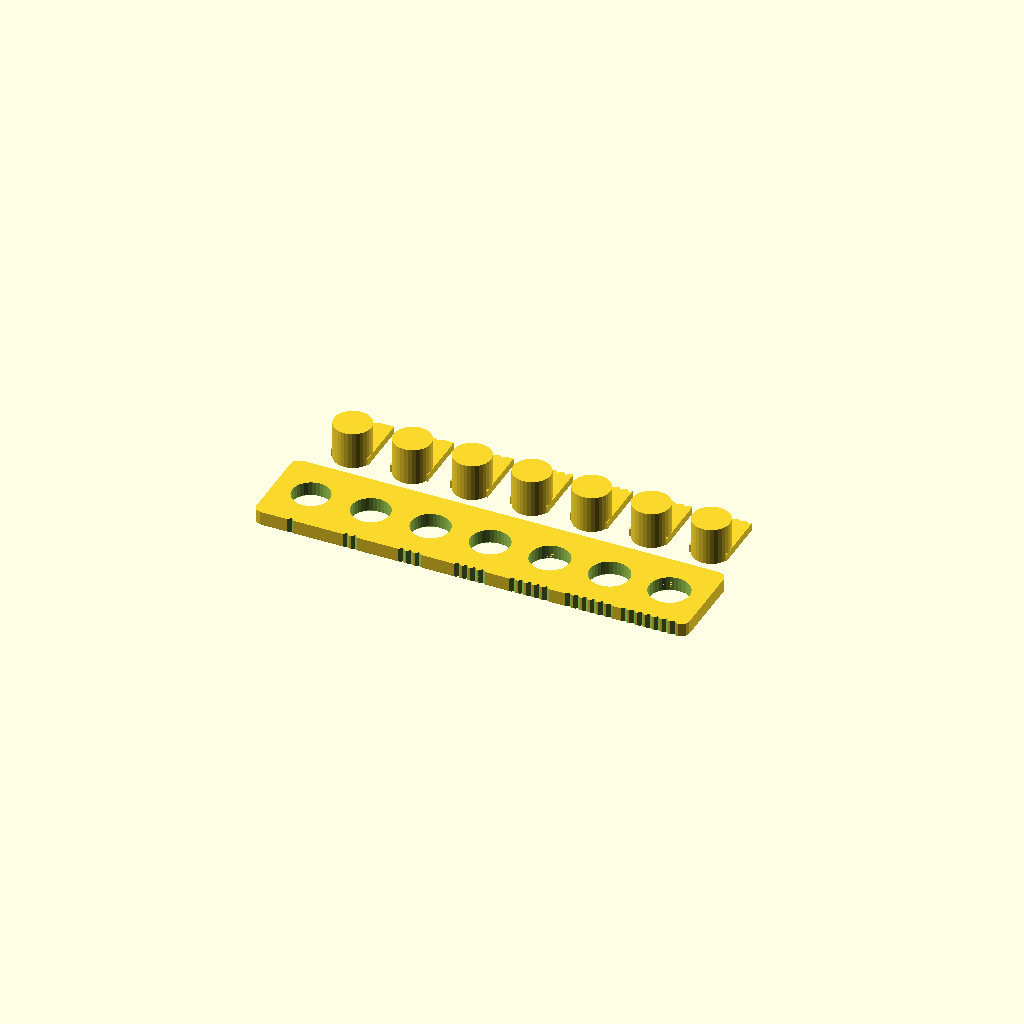
Cell 1: rendered with the file's own defaults.
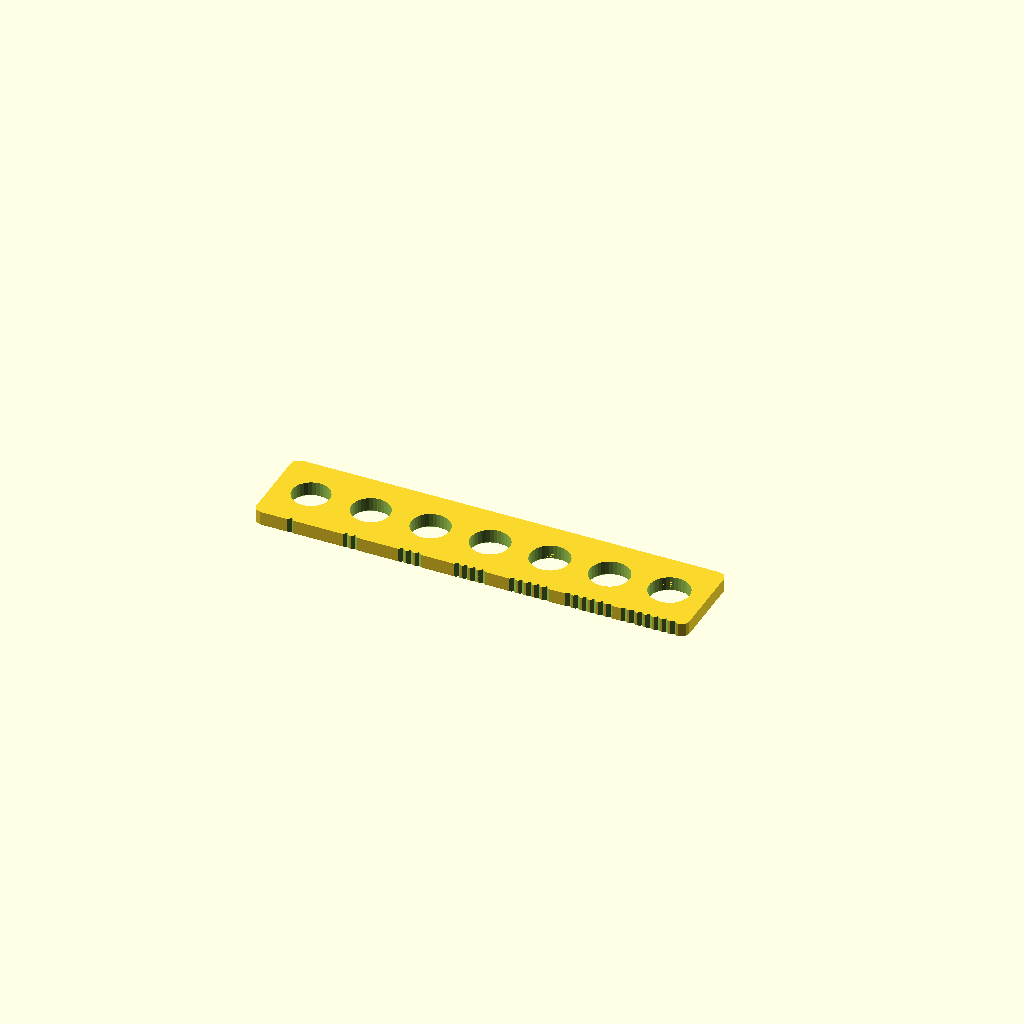
Cell 2: the same model with part = "plate".
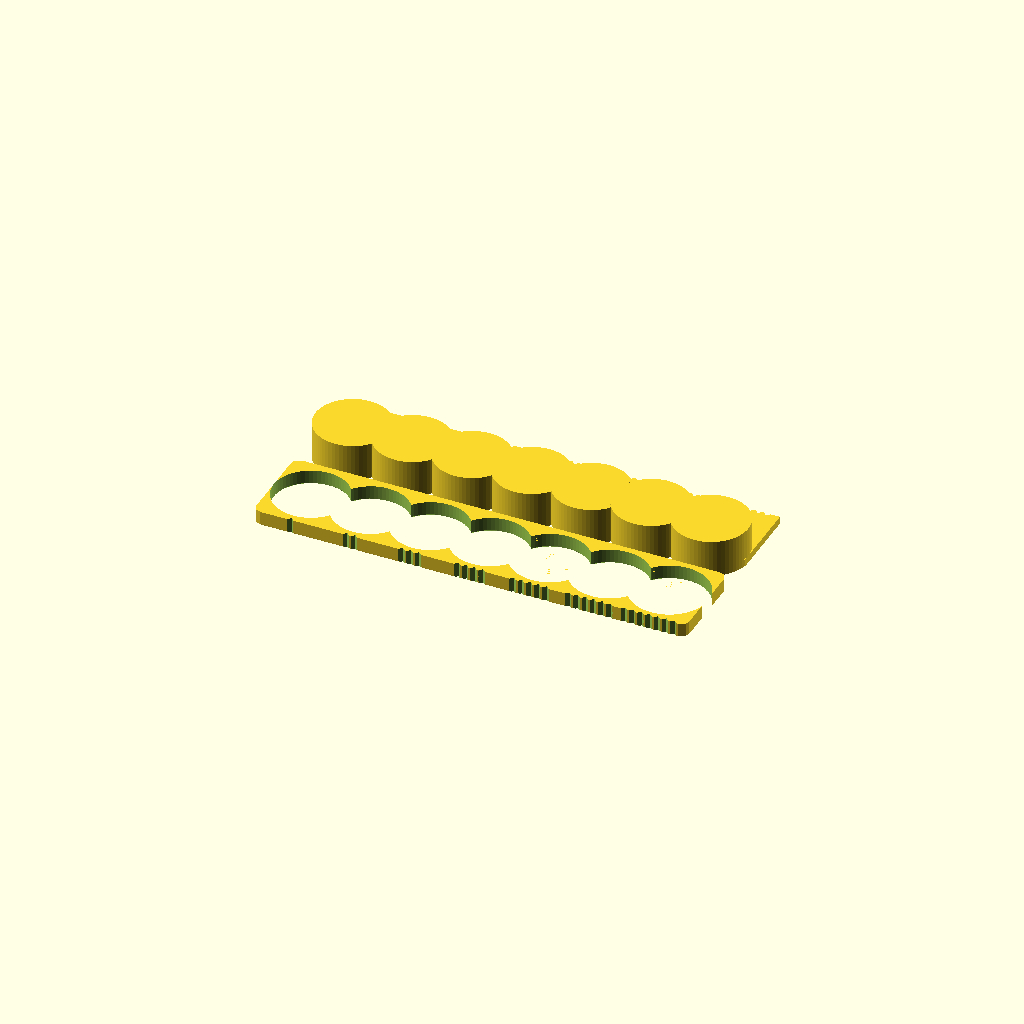
Cell 3: d_nom = 20 (everything else at default).
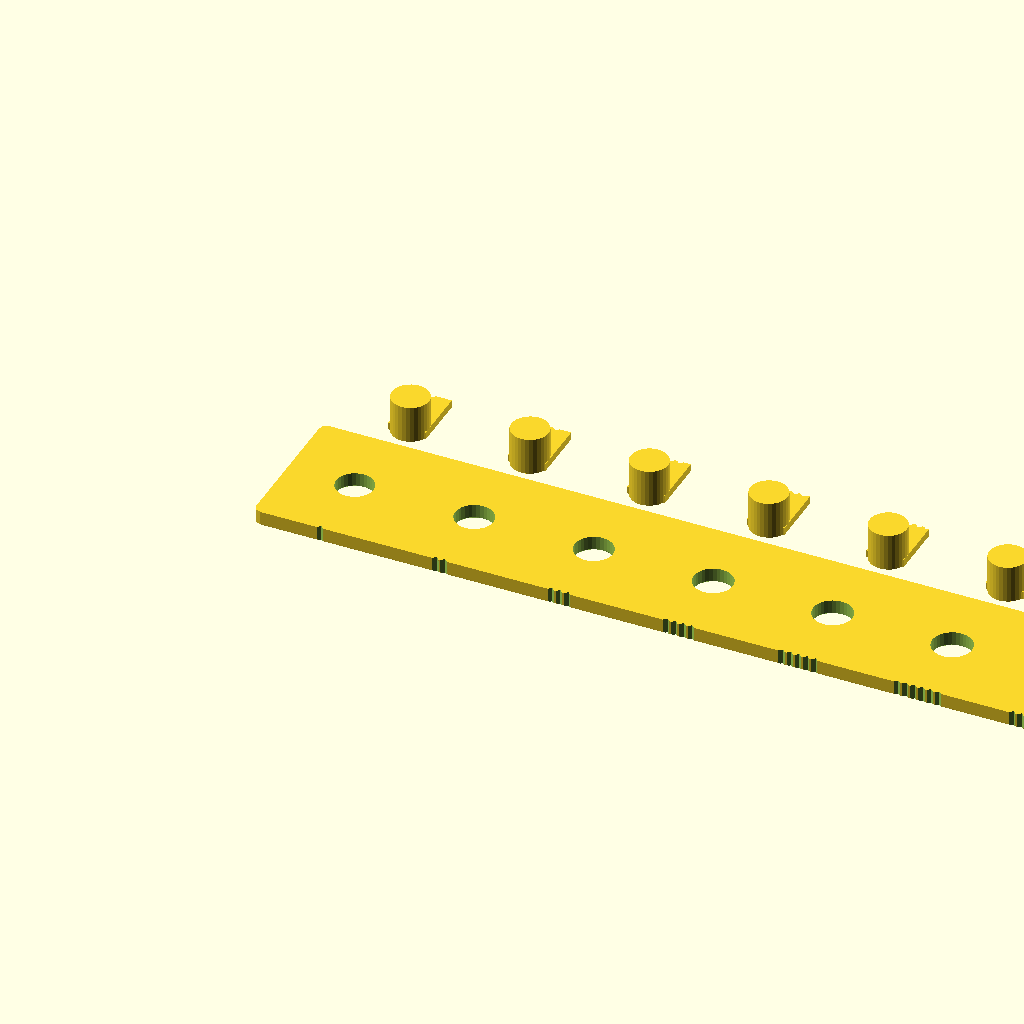
Cell 4 — pitch set to 32, the other parameters unchanged.
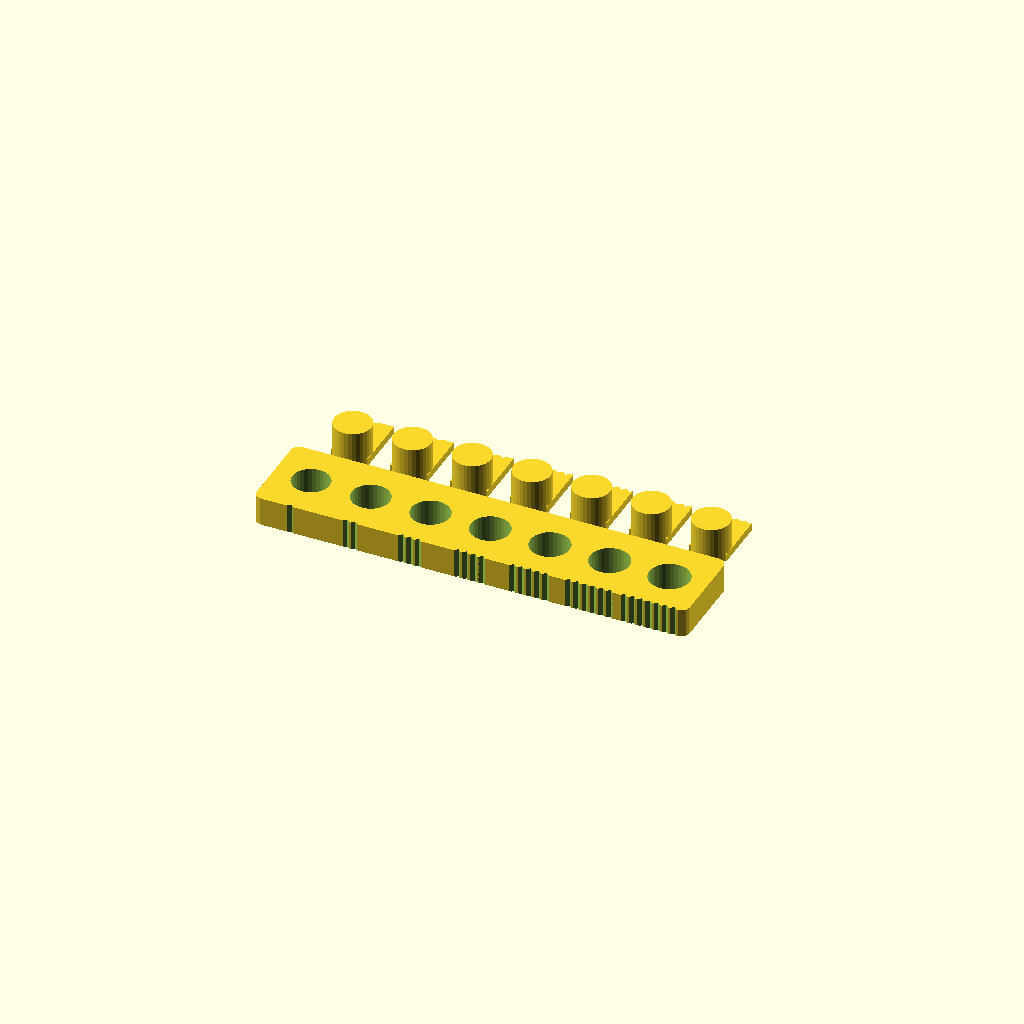
Cell 5: plate_t = 8 (everything else at default).
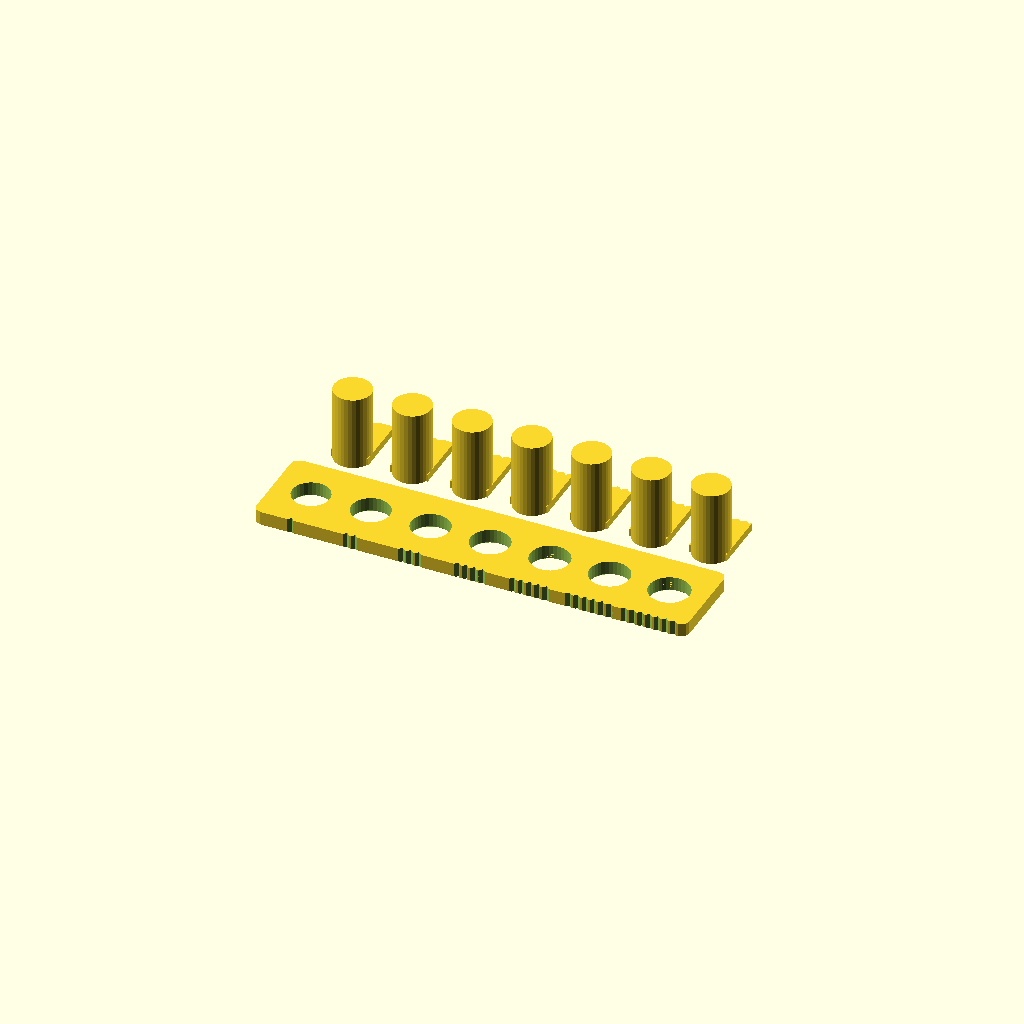
Cell 6: peg_h = 20 (everything else at default).
All cells are drawn from one camera (rotation 55°, 0°, 25°, orthographic, colour scheme Cornfield), so only the parameter changes between them.
The OpenSCAD source (examples/tolerance_test/model.scad):
// Calibration print: find the real clearances for YOUR printer, filament and settings.
// Print both parts (part="all"), then try each peg in each hole and record:
//   * the tightest hole a peg PRESSES into     -> clearances_mm.press_fit
//   * the tightest hole a peg SLIDES through   -> clearances_mm.slide_fit
//   * whether a nominal 10.0 mm hole measures small (calipers) -> hole_compensation_mm
// Update config/printer.json and CLR_* in lib/print_lib.scad, and $slop for BOSL2 parts.
// Holes and pegs are identified by notches: 1 notch = first clearance in the list, etc.
include <../../lib/print_lib.scad>

part = "all";                          // ["all", "plate", "pegs"]
clearances = [0.00, 0.10, 0.15, 0.20, 0.25, 0.30, 0.40];   // per side, mm
d_nom   = 10;                          // nominal peg diameter
pitch   = 16;
plate_t = 4;
peg_h   = 10;

n = len(clearances);

module notches(k, side_len) {          // k small V notches along an edge, for identification
  for (i = [0 : k - 1]) translate([i * 2.2 - (k - 1) * 1.1, 0, -EPS])
    rotate([0, 0, 45]) cube([1.2, 1.2, 50], center = true);
}

module plate() {
  w = pitch * n + 4; h = pitch + 8;
  difference() {
    rounded_box([w, h, plate_t], 2);
    for (i = [0 : n - 1]) {
      x = 2 + pitch / 2 + i * pitch;
      translate([x, h / 2, 0]) hole_cut(d_nom + 2 * clearances[i], plate_t, chamfer = 0.4);
      translate([x, 0, 0]) notches(i + 1);                       // notches on the front edge
    }
  }
}

module peg(i) {
  difference() {
    union() {
      cylinder(d = d_nom, h = peg_h, $fn = fn_for(d_nom));
      // grip tab so the peg is easy to hold and its identity is visible
      translate([-d_nom / 2, -2, 0]) cube([d_nom, 4 + d_nom / 2 + 6, 2]);
    }
    translate([0, d_nom / 2 + 8, 0]) notches(i + 1);
  }
  // the peg's first layers are inside the tab, so elephant foot never reaches the tested diameter
}

module pegs() { for (i = [0 : n - 1]) translate([i * pitch, 0, 0]) peg(i); }

if (part == "plate") plate();
else if (part == "pegs") pegs();
else { plate(); translate([2 + pitch / 2, pitch + 20, 0]) pegs(); }
Parameter table extracted from the source (name, type, default, range or options):
part: string, default "all", options "all", "plate", "pegs"
d_nom: number, default 10
pitch: number, default 16
plate_t: number, default 4
peg_h: number, default 10
